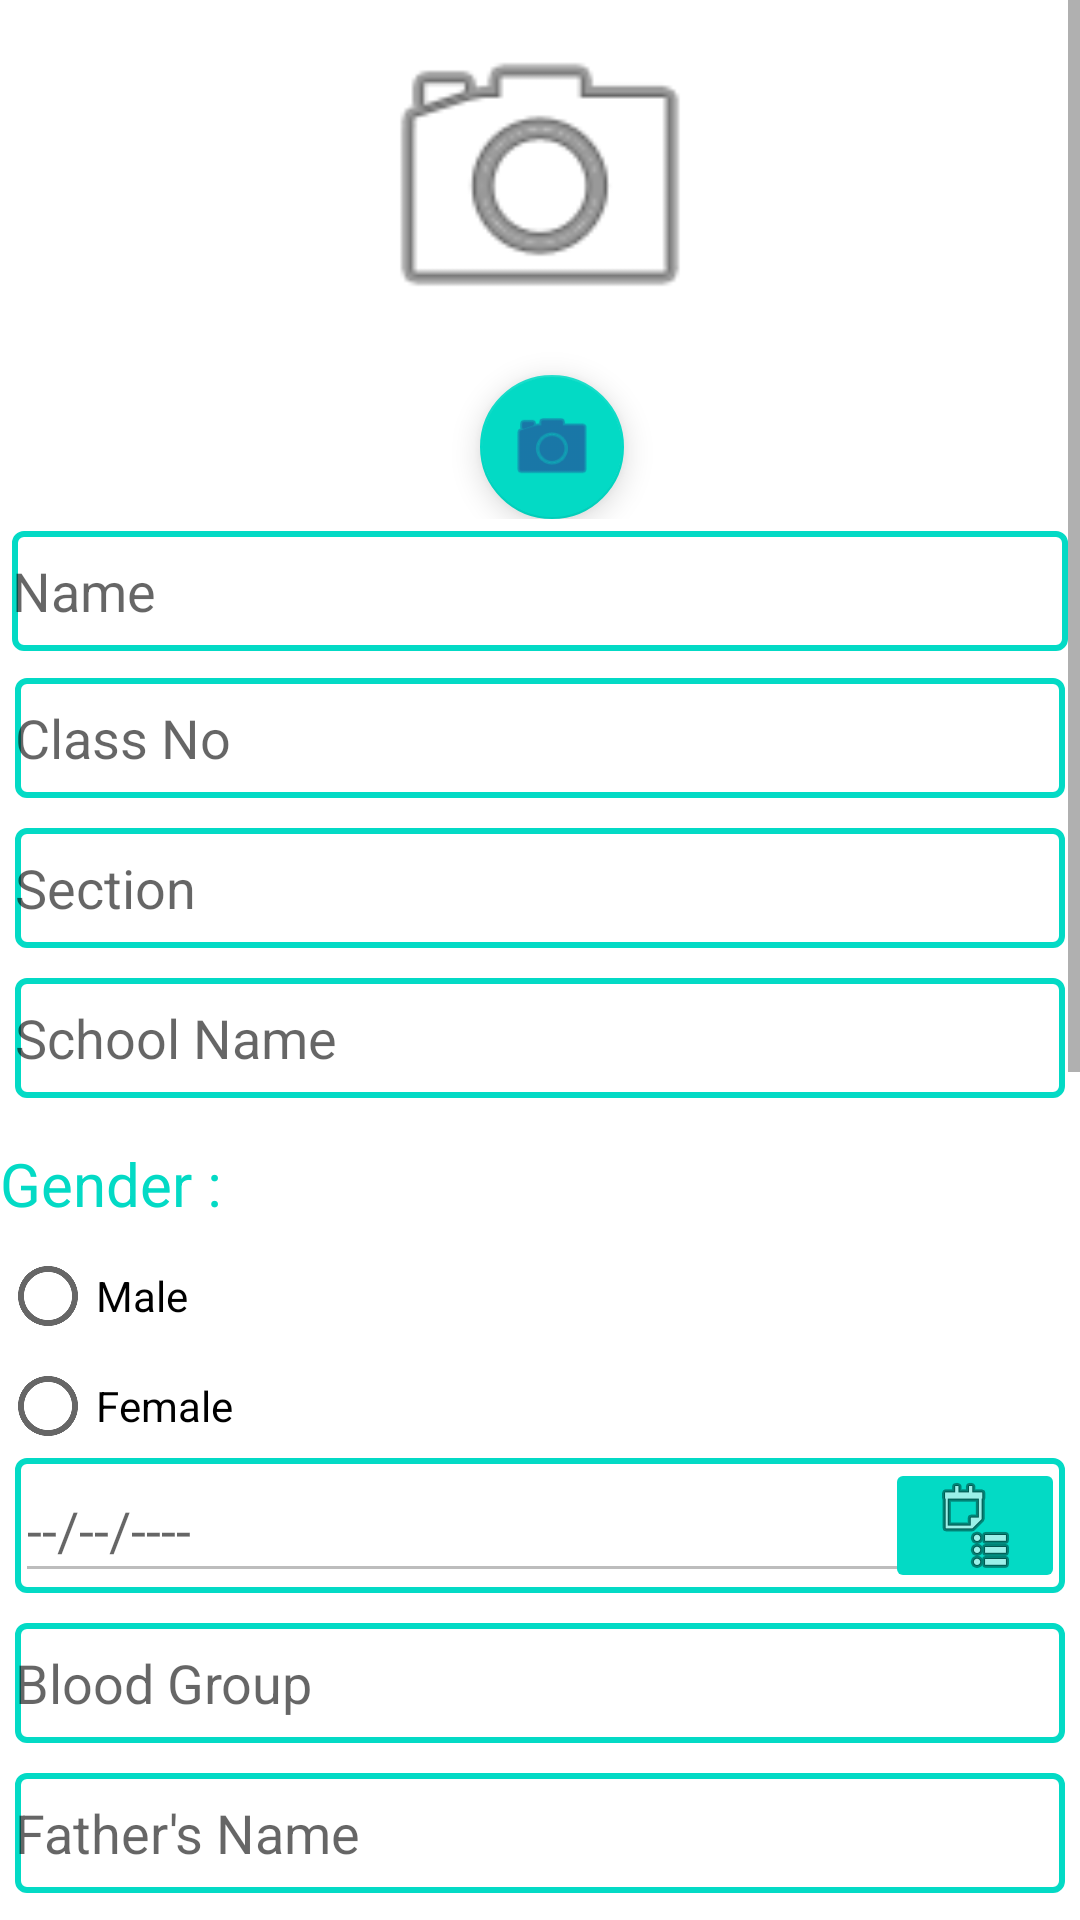

Layout XML and referenced resources for this Android screen:
<!-- AndroidManifest.xml: application theme Theme.TmmtGo -->
<!-- res/layout/activity_add_data.xml -->
<?xml version="1.0" encoding="utf-8"?>
<ScrollView xmlns:android="http://schemas.android.com/apk/res/android"
    xmlns:app="http://schemas.android.com/apk/res-auto"
    xmlns:tools="http://schemas.android.com/tools"
    android:id="@+id/root_layout"
    android:layout_width="match_parent"
    android:layout_height="match_parent">

    <LinearLayout
        android:layout_width="match_parent"
        android:layout_height="wrap_content"
        android:orientation="vertical">

        <LinearLayout
            android:layout_width="match_parent"
            android:layout_height="wrap_content"
            android:orientation="vertical">

            <ImageView
                android:id="@+id/view_image"
                android:layout_width="150dp"
                android:layout_height="120dp"
                android:layout_gravity="center"
                android:src="@android:drawable/ic_menu_camera">

            </ImageView>

            <com.google.android.material.floatingactionbutton.FloatingActionButton
                android:id="@+id/add_image"
                android:layout_width="wrap_content"
                android:layout_height="wrap_content"
                android:layout_marginStart="160dp"
                android:layout_marginTop="5dp"
                android:src="@android:drawable/ic_menu_camera"
                app:fabCustomSize="48dp"
                app:maxImageSize="30dp"

                />


        </LinearLayout>

        <EditText
            android:id="@+id/name"
            android:layout_width="match_parent"
            android:layout_height="40dp"
            android:layout_margin="4dp"
            android:layout_marginTop="10dp"
            android:background="@drawable/box_corners"
            android:hint="@string/name" />

        <EditText
            android:id="@+id/student_class"
            android:layout_width="match_parent"
            android:layout_height="40dp"
            android:layout_margin="5dp"
            android:layout_marginTop="10dp"
            android:background="@drawable/box_corners"
            android:hint="@string/class_name"
            android:inputType="number"
            android:paddingEnd="40dp"
            tools:ignore="RtlSymmetry" />

        <EditText
            android:id="@+id/section"
            android:layout_width="match_parent"
            android:layout_height="40dp"
            android:layout_margin="5dp"
            android:layout_marginTop="10dp"
            android:background="@drawable/box_corners"
            android:hint="@string/section"
            tools:ignore="RtlHardcoded" />

        <EditText
            android:id="@+id/name_school"
            android:layout_width="match_parent"
            android:layout_height="40dp"
            android:layout_margin="5dp"
            android:layout_marginTop="10dp"
            android:background="@drawable/box_corners"
            android:hint="@string/school_name"
            tools:ignore="RtlHardcoded" />

        <LinearLayout
            android:id="@+id/gender1"
            android:layout_width="match_parent"
            android:layout_height="100dp"
            android:layout_marginTop="10dp"
            android:orientation="vertical">

            <TextView
                android:layout_width="wrap_content"
                android:layout_height="wrap_content"
                android:text="@string/gender"
                android:textColor="@color/teal_200"
                android:textSize="20sp">

            </TextView>

            <RadioGroup
                android:id="@+id/radio"
                android:layout_width="wrap_content"
                android:layout_height="wrap_content">

                <RadioButton
                    android:id="@+id/btn_male"
                    android:layout_width="wrap_content"
                    android:layout_height="wrap_content"
                    android:gravity="center"
                    android:text="@string/male">

                </RadioButton>

                <RadioButton
                    android:id="@+id/btn_female"
                    android:layout_width="wrap_content"
                    android:layout_height="wrap_content"
                    android:gravity="center"
                    android:text="@string/female">

                </RadioButton>
            </RadioGroup>

        </LinearLayout>

        <androidx.constraintlayout.widget.ConstraintLayout
            android:layout_width="match_parent"
            android:layout_height="45dp"
            android:layout_margin="5dp"
            android:layout_marginTop="10dp"
            android:background="@drawable/box_corners"
            android:clickable="false"
            android:orientation="vertical">

            <EditText
                android:id="@+id/dobEdit"
                android:layout_width="match_parent"
                android:layout_height="match_parent"
                android:enabled="false"
                android:hint="@string/dateOfBirth"
                android:textColor="@color/black">

            </EditText>

            <ImageButton
                android:id="@+id/dob"
                android:layout_width="60dp"
                android:layout_height="match_parent"
                android:layout_gravity="end"
                android:backgroundTint="@color/teal_200"
                app:layout_constraintRight_toRightOf="@+id/dobEdit"
                app:srcCompat="@android:drawable/ic_menu_agenda"
                tools:ignore="MissingConstraints" />
        </androidx.constraintlayout.widget.ConstraintLayout>

        <EditText
            android:id="@+id/blood_group"
            android:layout_width="match_parent"
            android:layout_height="40dp"
            android:layout_margin="5dp"
            android:layout_marginTop="10dp"
            android:background="@drawable/box_corners"
            android:hint="@string/blood_group" />

        <EditText
            android:id="@+id/name_father"
            android:layout_width="match_parent"
            android:layout_height="40dp"
            android:layout_margin="5dp"
            android:layout_marginTop="10dp"
            android:background="@drawable/box_corners"
            android:hint="@string/father_s_name" />

        <EditText
            android:id="@+id/name_mother"
            android:layout_width="match_parent"
            android:layout_height="40dp"
            android:layout_margin="5dp"
            android:layout_marginTop="10dp"
            android:background="@drawable/box_corners"
            android:hint="@string/mother_s_name" />

        <EditText
            android:id="@+id/number_parent"
            android:layout_width="match_parent"
            android:layout_height="40dp"
            android:layout_margin="5dp"
            android:layout_marginTop="10dp"
            android:background="@drawable/box_corners"
            android:hint="@string/parent_s_contact_no"
            android:inputType="phone" />

        <EditText
            android:id="@+id/address_1"
            android:layout_width="match_parent"
            android:layout_height="40dp"
            android:layout_margin="5dp"
            android:layout_marginTop="10dp"
            android:background="@drawable/box_corners"
            android:hint="@string/address_1" />

        <EditText
            android:id="@+id/address_2"
            android:layout_width="match_parent"
            android:layout_height="40dp"
            android:layout_margin="5dp"
            android:layout_marginTop="10dp"
            android:background="@drawable/box_corners"
            android:hint="@string/address_2" />

        <EditText
            android:id="@+id/city"
            android:layout_width="match_parent"
            android:layout_height="40dp"
            android:layout_margin="5dp"
            android:layout_marginTop="10dp"
            android:background="@drawable/box_corners"
            android:hint="@string/city" />

        <EditText
            android:id="@+id/state"
            android:layout_width="match_parent"
            android:layout_height="40dp"
            android:layout_margin="5dp"
            android:layout_marginTop="10dp"
            android:background="@drawable/box_corners"
            android:hint="@string/state" />

        <EditText
            android:id="@+id/zip_code"
            android:layout_width="match_parent"
            android:layout_height="40dp"
            android:layout_margin="5dp"
            android:layout_marginTop="10dp"
            android:background="@drawable/box_corners"
            android:hint="@string/zip"
            android:inputType="number" />

        <EditText
            android:id="@+id/number_emergency"
            android:layout_width="match_parent"
            android:layout_height="40dp"
            android:layout_margin="5dp"
            android:layout_marginTop="10dp"
            android:background="@drawable/box_corners"
            android:hint="@string/emergency_contact_no"
            android:inputType="phone" />

        <LinearLayout
            android:layout_width="match_parent"
            android:layout_height="100dp"
            android:layout_marginTop="10dp"
            android:orientation="vertical">

            <Button
                android:id="@+id/btn_save"
                android:layout_width="wrap_content"
                android:layout_height="wrap_content"
                android:layout_gravity="center"
                android:text="@string/save"
                android:textColor="@color/teal_200"
                android:textSize="20sp">

            </Button>
        </LinearLayout>


    </LinearLayout>
</ScrollView>
<!-- resources referenced by this layout -->
<resources>
  <color name="black">#FF000000</color>
  <color name="teal_200">#FF03DAC5</color>
  <!-- drawable box_corners (drawable) -->
  <?xml version="1.0" encoding="utf-8"?>
  <shape xmlns:android="http://schemas.android.com/apk/res/android">
      <corners android:radius="3dp"
          />
      <solid android:color="#FFFFFF"
          />
      <stroke
          android:width="2dp"
          android:color="@color/teal_200"
          >
      </stroke>
  
  
  </shape>
  <string name="address_1"> Address 1</string>
  <string name="address_2"> Address 2</string>
  <string name="blood_group"> Blood Group</string>
  <string name="city"> City</string>
  <string name="class_name">Class No</string>
  <string name="dateOfBirth">--/--/----</string>
  <string name="emergency_contact_no"> Emergency Contact No</string>
  <string name="father_s_name"> Father\'s Name</string>
  <string name="female">Female</string>
  <string name="gender">Gender :</string>
  <string name="male">Male</string>
  <string name="mother_s_name"> Mother\'s Name</string>
  <string name="name">Name</string>
  <string name="parent_s_contact_no"> Parent\'s Contact No</string>
  <string name="save">SAVE</string>
  <string name="school_name">School Name</string>
  <string name="section">Section</string>
  <string name="state"> State</string>
  <string name="zip"> Zip</string>
  <style name="Theme.TmmtGo" parent="Theme.MaterialComponents.DayNight.DarkActionBar">
          
          <item name="colorPrimary">#283593</item>
          <item name="colorPrimaryVariant">#283593</item>
          <item name="colorOnPrimary">@color/white</item>
          
          <item name="colorSecondary">@color/teal_200</item>
          <item name="colorSecondaryVariant">@color/teal_700</item>
          <item name="colorOnSecondary">#283593</item>
          
          <item name="android:statusBarColor" tools:targetApi="l">?attr/colorPrimaryVariant</item>
          
      </style>
  <color name="white">#FFFFFFFF</color>
  <color name="teal_700">#FF018786</color>
</resources>
